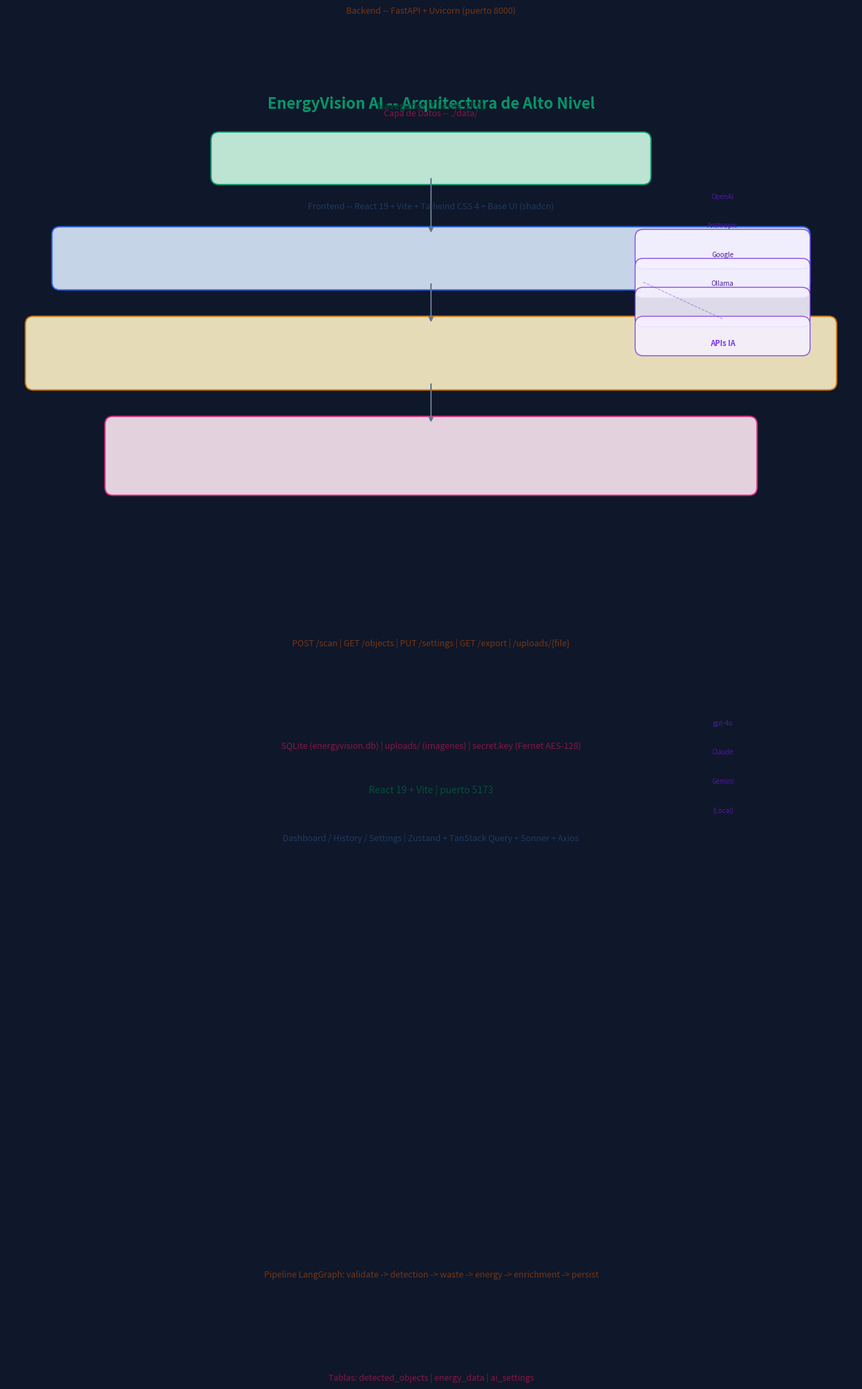

Write the Python code that produced this figure. (Note: this script raises an exception after producing the figure.)
# -*- coding: utf-8 -*-
"""Generate architecture diagrams as PNG for EnergyVision AI thesis."""
import os
import sys
import io

# Force UTF-8 output
sys.stdout = io.TextIOWrapper(sys.stdout.buffer, encoding='utf-8')

import matplotlib
matplotlib.use('Agg')
import matplotlib.pyplot as plt
import matplotlib.patches as mpatches
from matplotlib.patches import FancyBboxPatch
import numpy as np

OUTPUT_DIR = r"C:\Users\cacevedo\Desktop\ProyectoTrabajodeGrado\resiudossolidos"

# Brand colors
EMERALD = "#059669"
BLUE = "#2563eb"
AMBER = "#d97706"
PINK = "#db2777"
PURPLE = "#7c3aed"
SLATE = "#475569"
RED = "#ef4444"
LIGHT_GREEN = "#d1fae5"
LIGHT_BLUE = "#dbeafe"
LIGHT_AMBER = "#fef3c7"
LIGHT_PINK = "#fce7f3"
LIGHT_PURPLE = "#f5f0ff"
DARK_BG = "#0f172a"
GRAY = "#64748b"


def draw_box(ax, x, y, w, h, text, face_color, text_color="black", fontsize=9,
             fontweight="normal", edge_color=None, alpha=0.9, lw=1.5):
    if edge_color is None:
        edge_color = face_color
    box = FancyBboxPatch((x, y), w, h, boxstyle="round,pad=0.15",
                         facecolor=face_color, edgecolor=edge_color,
                         linewidth=lw, alpha=alpha)
    ax.add_patch(box)
    lines = text.split('\n')
    total_h = len(lines) * (fontsize + 2)
    start_y = y + h / 2 + total_h / 2 - fontsize - 1
    for i, line in enumerate(lines):
        ly = start_y - i * (fontsize + 3)
        ax.text(x + w / 2, ly, line, ha="center", va="center",
                fontsize=fontsize, fontweight=fontweight, color=text_color,
                family="sans-serif")


def draw_arrow(ax, x1, y1, x2, y2, color=GRAY, lw=1.5):
    ax.annotate("", xy=(x2, y2), xytext=(x1, y1),
                arrowprops=dict(arrowstyle="->", color=color, lw=lw))


def draw_layer(ax, x, y, w, h, title, border_color):
    box = FancyBboxPatch((x, y), w, h, boxstyle="round,pad=0.2",
                         facecolor=border_color, edgecolor=border_color,
                         linewidth=2, alpha=0.12)
    ax.add_patch(box)
    tb = FancyBboxPatch((x, y + h - 0.8), w, 0.8, boxstyle="round,pad=0.1",
                        facecolor=border_color, edgecolor=border_color,
                        linewidth=0, alpha=0.85)
    ax.add_patch(tb)
    ax.text(x + w / 2, y + h - 0.4, title, ha="center", va="center",
            fontsize=9, fontweight="bold", color="white", family="sans-serif")


def diagram_1_alto_nivel(filepath):
    fig, ax = plt.subplots(figsize=(16, 10))
    ax.set_xlim(0, 16); ax.set_ylim(0, 10); ax.axis("off")
    ax.set_facecolor(DARK_BG); fig.patch.set_facecolor(DARK_BG)

    ax.text(8, 9.5, "EnergyVision AI -- Arquitectura de Alto Nivel",
            ha="center", fontsize=16, fontweight="bold", color=EMERALD)

    draw_box(ax, 4, 8.2, 8, 0.7, "Navegador (Cliente SPA)\nReact 19 + Vite | puerto 5173",
             LIGHT_GREEN, text_color="#064e3b", fontsize=10, edge_color=EMERALD)
    draw_arrow(ax, 8, 8.2, 8, 7.1, GRAY)

    draw_box(ax, 1, 6.2, 14, 0.9,
             "Frontend -- React 19 + Vite + Tailwind CSS 4 + Base UI (shadcn)\nDashboard / History / Settings | Zustand + TanStack Query + Sonner + Axios",
             LIGHT_BLUE, text_color="#1e3a5f", fontsize=9, edge_color=BLUE)
    draw_arrow(ax, 8, 6.2, 8, 5.4, GRAY)

    draw_box(ax, 0.5, 4.3, 15, 1.1,
             "Backend -- FastAPI + Uvicorn (puerto 8000)\nPOST /scan | GET /objects | PUT /settings | GET /export | /uploads/{file}\nPipeline LangGraph: validate -> detection -> waste -> energy -> enrichment -> persist",
             LIGHT_AMBER, text_color="#78350f", fontsize=9, edge_color=AMBER)
    draw_arrow(ax, 8, 4.3, 8, 3.5, GRAY)

    draw_box(ax, 2, 2.3, 12, 1.2,
             "Capa de Datos -- ./data/\nSQLite (energyvision.db) | uploads/ (imagenes) | secret.key (Fernet AES-128)\nTablas: detected_objects | energy_data | ai_settings",
             LIGHT_PINK, text_color="#831843", fontsize=9, edge_color=PINK)

    ax.text(13.5, 5.0, "APIs IA", ha="center", fontsize=8, fontweight="bold", color=PURPLE)
    providers = [("OpenAI\ngpt-4o",), ("Anthropic\nClaude",), ("Google\nGemini",), ("Ollama\n(Local)",)]
    for i, (name,) in enumerate(providers):
        py = 6.6 - i * 0.55
        draw_box(ax, 12, py, 3, 0.45, name, LIGHT_PURPLE, text_color="#4c1d95",
                 fontsize=7, edge_color=PURPLE, lw=1)
    ax.plot([13.5, 12], [5.5, 6.2], color=PURPLE, lw=0.8, linestyle="--", alpha=0.5)

    fig.savefig(filepath, dpi=180, bbox_inches="tight", facecolor=DARK_BG)
    plt.close(fig)
    print(f"  OK {os.path.basename(filepath)}")


def diagram_2_arquitectura_logica(filepath):
    fig, ax = plt.subplots(figsize=(18, 13))
    ax.set_xlim(0, 18); ax.set_ylim(0, 13); ax.axis("off")
    ax.set_facecolor(DARK_BG); fig.patch.set_facecolor(DARK_BG)
    ax.text(9, 12.6, "EnergyVision AI -- Arquitectura Logica (Clean Architecture)",
            ha="center", fontsize=15, fontweight="bold", color=EMERALD)

    # Presentation
    draw_layer(ax, 0.5, 9.2, 17, 3.2, "CAPA DE PRESENTACION (React 19 + Vite + Base UI)", EMERALD)
    pres = [
        (0.8, 11.8, 3.0, "Dashboard.tsx\nScanner Multimodal"),
        (4.1, 11.8, 3.0, "History.tsx\nRegistro LER"),
        (7.4, 11.8, 3.0, "SettingsPage.tsx\nConfiguracion IA"),
        (0.8, 10.8, 2.5, "ImageUploader"),
        (3.6, 10.8, 2.5, "ScanResultsPanel"),
        (6.4, 10.8, 2.5, "ObjectDetailModal"),
        (9.2, 10.8, 2.5, "ProviderForm/Card"),
        (12.0, 10.8, 2.5, "Sidebar / Header"),
        (0.8, 9.9, 5.0, "Zustand scan.store + settings.store"),
        (6.1, 9.9, 5.5, "TanStack Query + Sonner + Axios"),
    ]
    for cx, cy, cw, ct in pres:
        draw_box(ax, cx, cy, cw, 0.55, ct, "#ecfdf5", "#064e3b", 6, "normal", EMERALD, 0.9, 0.8)

    # Application
    draw_layer(ax, 0.5, 5.8, 17, 3.2, "CAPA DE APLICACION (FastAPI + LangGraph + LangChain)", BLUE)
    app = [
        (0.8, 8.3, 5.5, "API Routers\nscan.py | objects.py | settings.py | export.py"),
        (6.6, 8.3, 4.0, "LangGraph StateGraph\ngraph.py + state.py"),
        (11.0, 8.3, 3.5, "ProviderCache\nSingleton memoria"),
        (0.8, 7.3, 5.0, "Nodos: validate_image | detection (auto-retry)"),
        (6.1, 7.3, 5.5, "Nodos: waste | energy | enrichment | persist"),
        (0.8, 6.3, 7.5, "Chains: detection_chain | waste_chain | energy_chain"),
        (8.6, 6.3, 6.0, "Prompts: detection_prompt | waste_prompt | energy_prompt"),
    ]
    for cx, cy, cw, ct in app:
        draw_box(ax, cx, cy, cw, 0.55, ct, "#eff6ff", "#1e3a5f", 6, "normal", BLUE, 0.9, 0.8)

    # Domain
    draw_layer(ax, 0.5, 3.2, 17, 2.4, "CAPA DE DOMINIO (Modelos + Schemas + Excepciones)", AMBER)
    dom = [
        (0.8, 4.8, 5.5, "Modelos ORM\nDetectedObjectORM | EnergyDataORM | AISettingsORM"),
        (6.6, 4.8, 5.5, "Schemas Pydantic\nobject_schema | settings_schema | AgentState"),
        (12.4, 4.8, 4.5, "Excepciones de Dominio\nEnergyVisionBaseError"),
        (0.8, 3.9, 7.5, "ImageValidationError | ProviderNotConfiguredError | AIInferenceError"),
    ]
    for cx, cy, cw, ct in dom:
        draw_box(ax, cx, cy, cw, 0.55, ct, "#fffbeb", "#78350f", 6, "normal", AMBER, 0.9, 0.8)

    # Infrastructure
    draw_layer(ax, 0.5, 0.5, 17, 2.5, "CAPA DE INFRAESTRUCTURA (Base de Datos + Seguridad + Proveedores IA)", PINK)
    infra = [
        (0.8, 2.3, 3.8, "SQLite + SQLAlchemy Async\naioSQLite | Alembic"),
        (4.9, 2.3, 3.8, "Repositories\nobject_repository"),
        (9.0, 2.3, 4.5, "Provider Factory\nOpenAI | Anthropic | Gemini | Ollama"),
        (13.8, 2.3, 3.2, "BaseProvider (ABC)\nget_model()"),
        (0.8, 1.3, 5.5, "Fernet (AES-128) -- cifrado API keys"),
        (6.6, 1.3, 5.5, "Pillow + python-magic"),
        (12.4, 1.3, 5.0, "FastAPI StaticFiles | CORS | Logger"),
    ]
    for cx, cy, cw, ct in infra:
        draw_box(ax, cx, cy, cw, 0.55, ct, "#fdf2f8", "#831843", 6, "normal", PINK, 0.9, 0.8)

    fig.savefig(filepath, dpi=180, bbox_inches="tight", facecolor=DARK_BG)
    plt.close(fig)
    print(f"  OK {os.path.basename(filepath)}")


def diagram_3_pipeline(filepath):
    fig, ax = plt.subplots(figsize=(14, 11))
    ax.set_xlim(0, 14); ax.set_ylim(0, 11); ax.axis("off")
    ax.set_facecolor(DARK_BG); fig.patch.set_facecolor(DARK_BG)
    ax.text(7, 10.7, "EnergyVision AI -- Grafo LangGraph (Pipeline de Deteccion)",
            ha="center", fontsize=14, fontweight="bold", color=EMERALD)

    nodes = [
        (4.5, 9.8, 5.0, 0.9, "validate_image_node\nValidar MIME, tamano, redimensionar, SHA-256", EMERALD, LIGHT_GREEN, "#064e3b"),
        (4.5, 8.2, 5.0, 1.1, "detection_node\nIdentificar objeto (modelo multimodal)\nAuto-retry si confidence < 0.4", BLUE, LIGHT_BLUE, "#1e3a5f"),
        (4.5, 6.5, 5.0, 0.9, "waste_node\nClasificar LER: codigo, peligrosidad, jerarquia", AMBER, LIGHT_AMBER, "#78350f"),
        (4.5, 4.8, 5.0, 0.9, "energy_node\nEnergy Score 0-100, kWh/unidad, kWh/kg", PINK, LIGHT_PINK, "#831843"),
        (4.5, 3.1, 5.0, 0.9, "enrichment_node\nDescripcion tecnica, sugerencias reutilizacion", PURPLE, LIGHT_PURPLE, "#4c1d95"),
        (4.5, 1.4, 5.0, 0.9, "persist_node\nGuardar imagen /uploads/, SQLite (idempotente hash)", SLATE, "#e2e8f0", "#1e293b"),
    ]
    for cx, cy, cw, ch, label, fill, edge, tc in nodes:
        draw_box(ax, cx, cy, cw, ch, label, fill, tc, 7, "normal", edge, 0.9, 1.5)

    draw_box(ax, 6.2, 10.4, 1.6, 0.5, "START", EMERALD, "white", 9, "bold")
    draw_box(ax, 6.2, 0.7, 1.6, 0.5, "END", RED, "white", 9, "bold")

    for i in range(len(nodes) - 1):
        y1 = nodes[i][1]
        y2 = nodes[i + 1][1] + nodes[i + 1][3]
        draw_arrow(ax, 7, y1, 7, y2, GRAY)

    draw_arrow(ax, 7, 10.4, 7, 9.95, GRAY)
    draw_arrow(ax, 7, nodes[-1][1], 7, 1.2, GRAY)

    # Error ends
    draw_box(ax, 10.5, 9.6, 1.8, 0.5, "END (error)", RED, "white", 7, "bold")
    draw_box(ax, 10.5, 8.0, 1.8, 0.5, "END (error)", RED, "white", 7, "bold")

    ax.annotate("", xy=(10.5, 9.6), xytext=(9.5, 9.3),
                arrowprops=dict(arrowstyle="->", color=RED, lw=1, connectionstyle="arc3,rad=0.2"))
    ax.annotate("", xy=(10.5, 8.0), xytext=(9.5, 7.8),
                arrowprops=dict(arrowstyle="->", color=RED, lw=1, connectionstyle="arc3,rad=0.2"))

    # OK labels
    ax.text(8.5, 9.5, "OK", fontsize=7, color=EMERALD, fontweight="bold")
    ax.text(8.5, 7.9, "OK", fontsize=7, color=EMERALD, fontweight="bold")
    ax.text(10.8, 9.0, "X error", fontsize=7, color=RED, fontweight="bold")
    ax.text(10.8, 7.4, "X error", fontsize=7, color=RED, fontweight="bold")

    # Annotation: Auto-Retry
    ax.text(0.5, 8.5, "Auto-Retry:\nconfidence < 0.4\n-> prompt reforzado\n-> temp 0.3",
            fontsize=7, color="#a16207", va="top",
            bbox=dict(boxstyle="round,pad=0.3", facecolor="#fefce8", edgecolor="#ca8a04", alpha=0.9))
    ax.plot([2.2, 4.5], [8.3, 8.8], color="#ca8a04", lw=1, linestyle="--")

    # Annotation: ProviderCache
    ax.text(10.5, 5.8, "ProviderCache\n(singleton)\n1 consulta DB\npara pipeline",
            fontsize=7, color=BLUE, va="top",
            bbox=dict(boxstyle="round,pad=0.3", facecolor="#eff6ff", edgecolor=BLUE, alpha=0.9))
    ax.plot([10.5, 9.5], [5.9, 6.5], color=BLUE, lw=1, linestyle="--")

    # Annotation: Idempotency
    ax.text(0.5, 1.6, "Idempotencia:\nSHA-256 imagen\nSi existe DB\n-> retorna existente",
            fontsize=7, color=SLATE, va="top",
            bbox=dict(boxstyle="round,pad=0.3", facecolor="#f1f5f9", edgecolor=SLATE, alpha=0.9))
    ax.plot([2.2, 4.5], [1.8, 1.9], color=SLATE, lw=1, linestyle="--")

    fig.savefig(filepath, dpi=180, bbox_inches="tight", facecolor=DARK_BG)
    plt.close(fig)
    print(f"  OK {os.path.basename(filepath)}")


def diagram_4_despliegue(filepath):
    fig, ax = plt.subplots(figsize=(18, 10))
    ax.set_xlim(0, 18); ax.set_ylim(0, 10); ax.axis("off")
    ax.set_facecolor(DARK_BG); fig.patch.set_facecolor(DARK_BG)
    ax.text(9, 9.6, "EnergyVision AI -- Diagrama de Despliegue Fisico",
            ha="center", fontsize=15, fontweight="bold", color=EMERALD)

    # Browser
    bx, by, bw, bh = 0.5, 0.8, 4.5, 7.5
    box = FancyBboxPatch((bx, by), bw, bh, boxstyle="round,pad=0.3",
                         facecolor=EMERALD, edgecolor=EMERALD, linewidth=2, alpha=0.10)
    ax.add_patch(box)
    ax.text(bx + bw / 2, by + bh - 0.3, "Navegador Web", ha="center", fontsize=11,
            fontweight="bold", color=EMERALD)
    ax.text(bx + bw / 2, by + bh - 0.9, "SO: Windows / macOS / Linux", ha="center",
            fontsize=7, color=GRAY)

    items_b = [
        (by + 5.0, 1.8, "SPA React 19 + Vite\n(build estatico)\nTailwind CSS 4 + Base UI"),
        (by + 2.5, 1.8, "HTTP REST (Axios)\nBase: localhost:8000\n/api/v1/*"),
        (by + 1.0, 1.0, "GET /uploads/{file}\nFastAPI StaticFiles"),
    ]
    for iy, ih, label in items_b:
        draw_box(ax, bx + 0.3, iy, bw - 0.6, ih, label, "#ecfdf5", "#064e3b", 7, "normal", EMERALD, 0.8, 1)

    # Backend Server
    sx, sy, sw, sh = 6.5, 0.8, 5.5, 7.5
    box = FancyBboxPatch((sx, sy), sw, sh, boxstyle="round,pad=0.3",
                         facecolor=BLUE, edgecolor=BLUE, linewidth=2, alpha=0.10)
    ax.add_patch(box)
    ax.text(sx + sw / 2, sy + sh - 0.3, "Servidor Backend (localhost:8000)", ha="center",
            fontsize=11, fontweight="bold", color=BLUE)
    ax.text(sx + sw / 2, sy + sh - 0.9, "Python 3.11+ | Uvicorn | FastAPI", ha="center",
            fontsize=7, color=GRAY)

    items_s = [
        (sy + 5.5, "FastAPI Application (app.main) + CORS Middleware"),
        (sy + 4.5, "POST /scan | GET /objects | PUT /settings | GET /export"),
        (sy + 3.8, "LangGraph Pipeline (6 nodos)"),
        (sy + 2.8, "Provider Factory: OpenAI | Anthropic | Gemini | Ollama"),
        (sy + 1.8, "Domain: ORM models | Pydantic schemas | Exceptions"),
        (sy + 1.0, "Infra: SQLAlchemy async | Fernet | Pillow | python-magic"),
    ]
    for iy, label in items_s:
        is_main = iy >= sy + 3.0
        draw_box(ax, sx + 0.3, iy, sw - 0.6, 0.55, label, "#eff6ff", "#1e3a5f",
                 6.5 if not is_main else 7, "normal", BLUE, 0.9 if is_main else 0.7, 1)

    # Data Layer
    dx, dy, dw, dh = 13.5, 0.8, 4.0, 7.5
    box = FancyBboxPatch((dx, dy), dw, dh, boxstyle="round,pad=0.3",
                         facecolor=PINK, edgecolor=PINK, linewidth=2, alpha=0.10)
    ax.add_patch(box)
    ax.text(dx + dw / 2, dy + dh - 0.3, "Capa de Datos\n(./data/)", ha="center",
            fontsize=10, fontweight="bold", color=PINK)

    draw_box(ax, dx + 0.3, dy + 4.5, dw - 0.6, 2.0,
             "energyvision.db (SQLite)\nTablas:\n- detected_objects\n- energy_data\n- ai_settings",
             "#fdf2f8", "#831843", 7, "normal", PINK, 0.9, 1)
    draw_box(ax, dx + 0.3, dy + 2.5, dw - 0.6, 1.5,
             "uploads/\nImagenes procesadas\n{sha256}.{jpg|png|webp}",
             "#fdf2f8", "#831843", 6.5, "normal", PINK, 0.8, 1)
    draw_box(ax, dx + 0.3, dy + 1.2, dw - 0.6, 0.9,
             "secret.key\nFernet (AES-128)",
             "#fdf2f8", "#831843", 6.5, "normal", PINK, 0.8, 1)

    # External APIs
    ex, ey, ew, eh = 1, 0.1, 16, 0.6
    box = FancyBboxPatch((ex, ey), ew, eh, boxstyle="round,pad=0.2",
                         facecolor=LIGHT_PURPLE, edgecolor=PURPLE, linewidth=1, alpha=0.15)
    ax.add_patch(box)
    ax.text(9, 0.4, "APIs Externas de IA: OpenAI | Anthropic | Google Gemini | Ollama (Local)",
            ha="center", fontsize=8, fontweight="bold", color=PURPLE)
    ax.plot([sx + 2.7, sx + 2.7], [sy + sh - 0.5, 0.8], color=PURPLE, lw=1, linestyle="--", alpha=0.5)

    # Arrows
    draw_arrow(ax, bx + bw, 4.0, sx, 4.0, GRAY, 1.5)
    ax.text(bx + bw + 0.2, 4.3, "HTTP/REST\n:8000", fontsize=7, color=GRAY)
    draw_arrow(ax, sx + sw, 4.0, dx, 4.0, GRAY, 1.5)
    ax.text(sx + sw + 0.2, 4.3, "SQLAlchemy\nasync", fontsize=7, color=GRAY)

    fig.savefig(filepath, dpi=180, bbox_inches="tight", facecolor=DARK_BG)
    plt.close(fig)
    print(f"  OK {os.path.basename(filepath)}")


print("=== Generando diagramas PNG ===")
diagram_1_alto_nivel(os.path.join(OUTPUT_DIR, "diagrama_1_alto_nivel.png"))
diagram_2_arquitectura_logica(os.path.join(OUTPUT_DIR, "diagrama_2_arquitectura_logica.png"))
diagram_3_pipeline(os.path.join(OUTPUT_DIR, "diagrama_3_pipeline_langgraph.png"))
diagram_4_despliegue(os.path.join(OUTPUT_DIR, "diagrama_4_despliegue_fisico.png"))
print("=== Diagramas generados correctamente ===")
